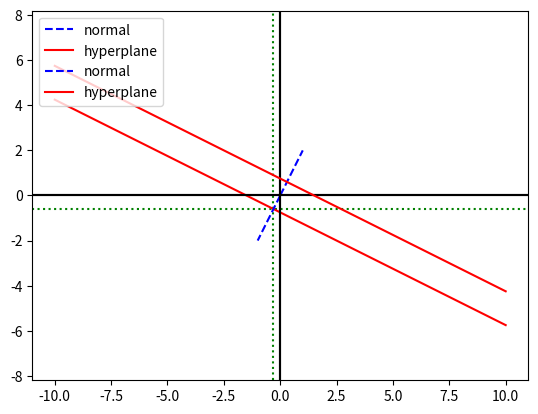

The script that saved this image:
import numpy as np
import scipy as sp
import matplotlib.pyplot as plt

'''
Calculates the normal vector of the hyperplane

the normal vector is the theta input

theta input should be 

'''

'''
x is point on the hyperplane


'''


class Hyperplane:
    def __init__(self, theta, theta_zero, x_hyperplane=None):
        self.theta = np.array(theta)
        #self.hyperplaneform = np.array([self.theta[1], self.theta[0] * -1])
        if theta_zero is not None:
            self.theta_zero = theta_zero
        else:
            if x_hyperplane is None:
                raise Exception("Both theta_zero and a point on hyperplane cant be none")
            self.theta_zero = -1 * ((self.theta[0] * x_hyperplane[0]) + (self.theta[1] * x_hyperplane[1]))

    def getX2onHyperplane(self,X1):
        return -1 * ((self.theta[0] * X1) + self.theta_zero) / self.theta[1]

    def getX1onHyperplane(self,X2):
        return -1 * ((self.theta[1] * X2) + self.theta_zero) / self.theta[0]
        #return self.hyperplaneform[0] * (X2 - self.theta_zero) / self.hyperplaneform[1]

    def drawHyperplane(self,point=None):

        thetasumsquare = pow(self.theta[0], 2) + pow(self.theta[1], 2)
        #
        #
        #startx = min(0,-1 * self.theta_zero * self.theta[0] / thetasumsquare)
        #endx = max(self.theta[0],- 1 * self.theta_zero * self.theta[0] / thetasumsquare)

        # normal = [np.linspace(startx, endx),
        #           [i * self.theta[1] / self.theta[0]
        #            for i in np.linspace(startx, endx)]]

        intersectx = -1 * self.theta_zero * self.theta[0] / thetasumsquare
        intersecty = -1 * self.theta_zero * self.theta[1] / thetasumsquare

        normal = [np.linspace(0, self.theta[0]),
                  [i * self.theta[1] / self.theta[0]
                   for i in np.linspace(0, self.theta[0])]]

        print(f"The normal and the hyperplane intersect at X: {intersectx} Y: {intersecty}")
        #print(f"minimum X: {startx}, endx = {endx}")

        plt.plot(normal[0], normal[1], color='blue', linestyle='--',label="normal")
        plt.axhline(0, linestyle='solid', color='black')
        plt.axvline(0, linestyle='solid', color='black')
        plt.axis('equal')
        start_hypx = -10
        end_hypx = 10
        if point is not None:
            plt.axhline(point[1], linestyle=':', color='green')
            plt.axvline(point[0], linestyle=':', color='green')
            if abs(point[0]) > 10:
                if point[0] >= 0:
                    end_hypx = point[0] + 2
                else:
                    start_hypx = point[0] - 2

        hyperplane = [np.linspace(start_hypx, end_hypx),
                      [self.getX2onHyperplane(i) for i in np.linspace(start_hypx, end_hypx)]]

        plt.plot(hyperplane[0], hyperplane[1], color='red', linestyle='solid',label="hyperplane")

        plt.legend(loc="upper left")
        plt.show()


test = Hyperplane([1,2],1.5)
#test.drawHyperplane()

test2 = Hyperplane([1,2],theta_zero=None,x_hyperplane=[-0.3,-0.6])

print(test.getX2onHyperplane(0))
#test.drawHyperplane()
test.drawHyperplane([-0.3,-0.6])


print(test.getX1onHyperplane(-0.75))
print(test.getX2onHyperplane(0))

print(test2.theta_zero)

test3 = Hyperplane([1,-2],20)
#test3.drawHyperplane()

test4 = Hyperplane([-1,-2],1.5)
test4.drawHyperplane()